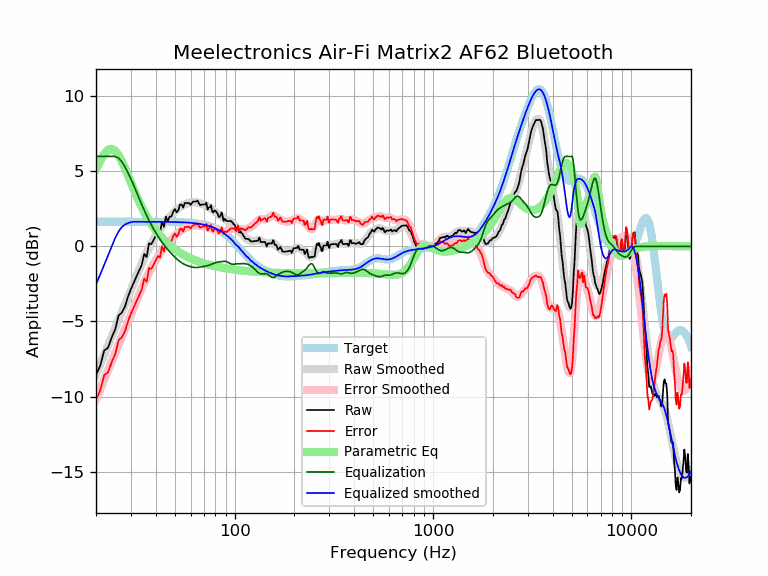

The table this chart was drawn from, first rows:
frequency, raw, error, smoothed, error_smoothed, equalization, parametric_eq, equalized_raw, equalized_smoothed, target
20, -8.56, -10.21, -8.54, -10.19, 6.00, 5.13, -2.56, -2.54, 1.65
21, -7.95, -9.60, -7.87, -9.52, 6.00, 5.70, -1.95, -1.87, 1.65
22, -6.93, -8.58, -7.22, -8.87, 6.00, 6.16, -0.93, -1.22, 1.65
23, -6.75, -8.40, -6.60, -8.25, 6.00, 6.44, -0.75, -0.60, 1.65
24, -6.06, -7.70, -6.00, -7.65, 6.00, 6.51, -0.06, -0.00, 1.65
25, -5.53, -7.17, -5.43, -7.08, 6.00, 6.38, 0.47, 0.57, 1.65
26, -4.60, -6.25, -4.88, -6.53, 5.88, 6.08, 1.28, 1.00, 1.65
27, -4.40, -6.05, -4.35, -6.00, 5.65, 5.67, 1.25, 1.30, 1.65
28, -4.00, -5.65, -3.84, -5.49, 5.31, 5.21, 1.30, 1.46, 1.65
29, -3.34, -4.99, -3.35, -5.00, 4.91, 4.72, 1.57, 1.56, 1.65
30, -2.84, -4.49, -2.88, -4.53, 4.50, 4.25, 1.66, 1.62, 1.65
31, -2.41, -4.05, -2.42, -4.07, 4.07, 3.79, 1.66, 1.65, 1.65
32, -2.00, -3.64, -1.97, -3.62, 3.62, 3.37, 1.62, 1.65, 1.65
33, -1.61, -3.25, -1.55, -3.20, 3.20, 2.98, 1.59, 1.65, 1.65
34, -1.23, -2.88, -1.15, -2.79, 2.79, 2.62, 1.56, 1.65, 1.65
35, -0.50, -2.14, -0.77, -2.41, 2.41, 2.30, 1.92, 1.65, 1.65
36, -0.70, -2.35, -0.42, -2.06, 2.06, 2.01, 1.36, 1.65, 1.65
37, 0.21, -1.44, -0.09, -1.74, 1.74, 1.74, 1.95, 1.64, 1.64
38, 0.15, -1.49, 0.20, -1.44, 1.44, 1.50, 1.59, 1.64, 1.64
39, 0.42, -1.22, 0.47, -1.17, 1.17, 1.28, 1.59, 1.64, 1.64
40, 0.71, -0.93, 0.72, -0.92, 0.92, 1.08, 1.63, 1.64, 1.64
41, 1.00, -0.64, 0.95, -0.69, 0.69, 0.90, 1.69, 1.64, 1.64
42, 0.90, -0.74, 1.16, -0.48, 0.48, 0.73, 1.38, 1.64, 1.64
43, 1.64, 0.00, 1.35, -0.29, 0.29, 0.58, 1.93, 1.64, 1.64
44, 1.31, -0.33, 1.53, -0.11, 0.11, 0.44, 1.42, 1.64, 1.64
45, 1.99, 0.35, 1.69, 0.05, -0.05, 0.31, 1.94, 1.64, 1.64
46, 1.67, 0.03, 1.84, 0.21, -0.21, 0.19, 1.46, 1.64, 1.64
47, 1.99, 0.35, 1.98, 0.35, -0.35, 0.08, 1.64, 1.63, 1.63
48, 2.00, 0.36, 2.11, 0.48, -0.48, -0.02, 1.52, 1.63, 1.63
49, 2.32, 0.69, 2.23, 0.60, -0.60, -0.11, 1.72, 1.63, 1.63
50, 2.49, 0.87, 2.34, 0.72, -0.72, -0.19, 1.77, 1.63, 1.63
51, 2.27, 0.65, 2.45, 0.82, -0.82, -0.27, 1.45, 1.62, 1.62
52, 2.42, 0.80, 2.54, 0.92, -0.92, -0.35, 1.49, 1.62, 1.62
53, 2.79, 1.17, 2.63, 1.01, -1.01, -0.42, 1.78, 1.62, 1.62
54, 2.79, 1.18, 2.70, 1.09, -1.09, -0.48, 1.71, 1.61, 1.61
55, 2.59, 0.99, 2.76, 1.15, -1.15, -0.54, 1.44, 1.61, 1.61
56, 2.90, 1.29, 2.81, 1.21, -1.21, -0.60, 1.69, 1.60, 1.60
57, 2.90, 1.30, 2.85, 1.25, -1.25, -0.65, 1.64, 1.60, 1.60
58, 2.90, 1.30, 2.88, 1.29, -1.29, -0.70, 1.61, 1.59, 1.59
59, 2.90, 1.31, 2.91, 1.32, -1.32, -0.75, 1.57, 1.58, 1.58
60, 2.77, 1.19, 2.93, 1.35, -1.35, -0.79, 1.42, 1.58, 1.58
61, 2.91, 1.35, 2.94, 1.37, -1.37, -0.84, 1.54, 1.57, 1.57
62, 3.00, 1.44, 2.95, 1.39, -1.39, -0.88, 1.60, 1.56, 1.56
63, 3.00, 1.45, 2.95, 1.40, -1.40, -0.91, 1.59, 1.55, 1.55
64, 3.00, 1.46, 2.94, 1.41, -1.41, -0.95, 1.59, 1.54, 1.54
65, 3.06, 1.53, 2.93, 1.40, -1.40, -0.98, 1.65, 1.53, 1.53
66, 2.88, 1.37, 2.91, 1.39, -1.39, -1.01, 1.49, 1.51, 1.51
67, 2.74, 1.24, 2.88, 1.38, -1.38, -1.04, 1.36, 1.50, 1.50
68, 2.79, 1.31, 2.85, 1.36, -1.36, -1.07, 1.43, 1.49, 1.49
69, 2.79, 1.32, 2.82, 1.35, -1.35, -1.10, 1.45, 1.47, 1.47
70, 2.79, 1.34, 2.78, 1.33, -1.33, -1.12, 1.46, 1.45, 1.45
71, 2.79, 1.36, 2.75, 1.31, -1.31, -1.15, 1.48, 1.44, 1.44
72, 2.92, 1.51, 2.71, 1.30, -1.30, -1.17, 1.63, 1.42, 1.42
73, 2.45, 1.05, 2.67, 1.28, -1.28, -1.19, 1.17, 1.40, 1.40
74, 2.59, 1.22, 2.63, 1.26, -1.26, -1.22, 1.34, 1.37, 1.37
75, 2.60, 1.25, 2.58, 1.23, -1.23, -1.24, 1.37, 1.35, 1.35
76, 2.75, 1.43, 2.52, 1.20, -1.20, -1.26, 1.55, 1.32, 1.32
77, 2.34, 1.04, 2.47, 1.17, -1.17, -1.27, 1.17, 1.30, 1.30
78, 2.27, 1.00, 2.41, 1.14, -1.14, -1.29, 1.13, 1.27, 1.27
79, 2.39, 1.15, 2.35, 1.11, -1.11, -1.31, 1.28, 1.24, 1.24
... 553 more rows
